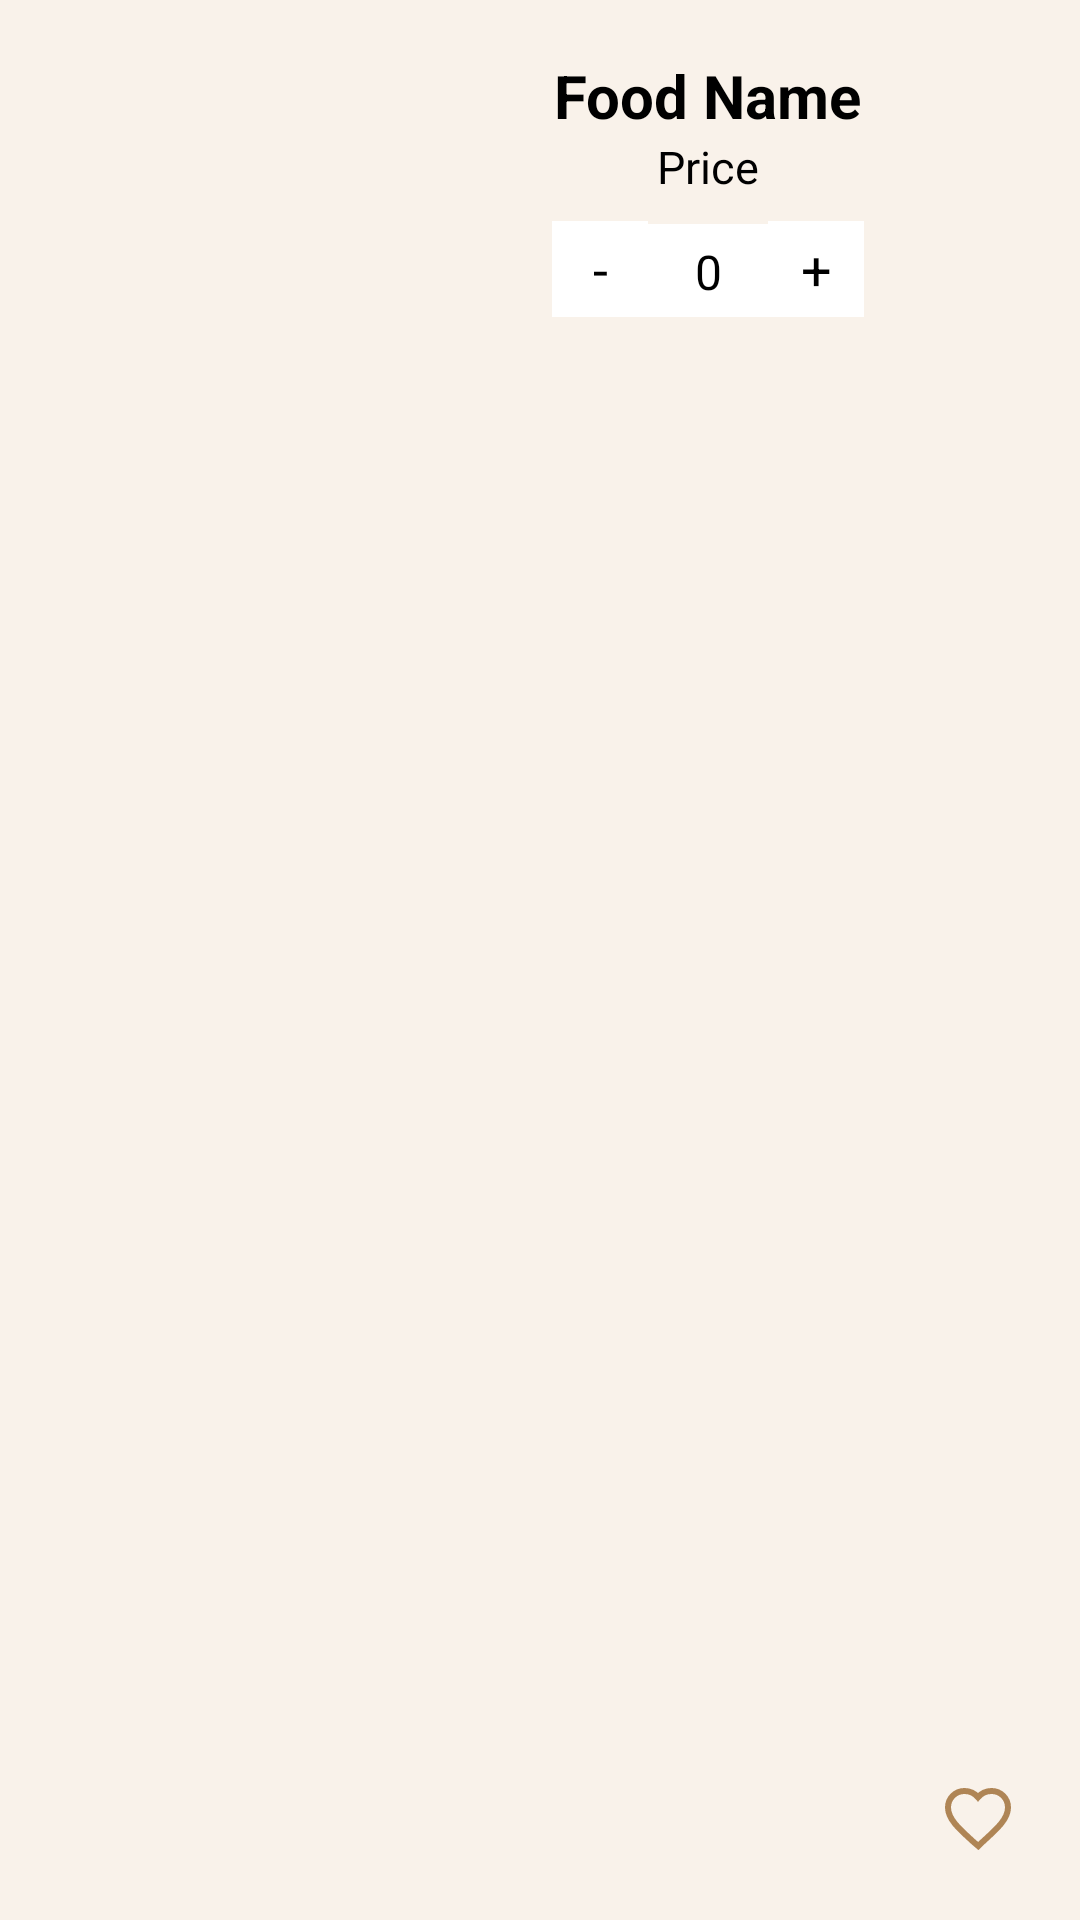

Android layout source for this screen:
<!-- AndroidManifest.xml: application theme Theme.QuickBites -->
<!-- res/layout/menu_item.xml -->
<FrameLayout xmlns:android="http://schemas.android.com/apk/res/android"
    android:layout_width="match_parent"
    android:layout_height="wrap_content"
    android:layout_marginBottom="8dp"
    android:background="@color/nav_bar">

    <LinearLayout
        android:layout_width="match_parent"
        android:layout_height="wrap_content"
        android:orientation="horizontal"
        android:padding="12dp">

        <ImageView
            android:id="@+id/itemImage"
            android:layout_width="100dp"
            android:layout_height="100dp"
            android:layout_marginStart="12dp"
            android:scaleType="centerCrop" />

        <LinearLayout
            android:layout_width="0dp"
            android:layout_height="100dp"
            android:layout_weight="1"
            android:orientation="vertical"
            android:gravity="center">

            <TextView
                android:id="@+id/itemName"
                android:layout_width="wrap_content"
                android:layout_height="wrap_content"
                android:text="Food Name"
                android:layout_gravity="center"
                android:textSize="20sp"
                android:textStyle="bold"
                android:textColor="#000000" />

            <TextView
                android:id="@+id/price"
                android:layout_width="wrap_content"
                android:layout_height="wrap_content"
                android:text="Price"
                android:layout_gravity="center"
                android:textSize="15sp"
                android:textColor="#000000" />

            <LinearLayout
                android:layout_width="wrap_content"
                android:layout_height="wrap_content"
                android:orientation="horizontal"
                android:layout_marginTop="8dp"
                android:layout_gravity="center">

                <TextView
                    android:id="@+id/btnDecrease"
                    android:layout_width="32dp"
                    android:layout_height="32dp"
                    android:gravity="center"
                    android:text="-"
                    android:textSize="18sp"
                    android:background="@color/white"
                    android:textColor="#000000" />

                <TextView
                    android:id="@+id/itemQuantity"
                    android:layout_width="40dp"
                    android:layout_height="32dp"
                    android:gravity="center"
                    android:background="@color/white"
                    android:text="0"
                    android:textSize="16sp"
                    android:textColor="#000000" />

                <TextView
                    android:id="@+id/btnIncrease"
                    android:layout_width="32dp"
                    android:layout_height="32dp"
                    android:gravity="center"
                    android:background="@color/white"
                    android:text="+"
                    android:textSize="18sp"
                    android:textColor="#000000" />
            </LinearLayout>
        </LinearLayout>
    </LinearLayout>

    <ImageButton
        android:id="@+id/btnFavorite"
        android:layout_width="48dp"
        android:layout_height="48dp"
        android:layout_gravity="bottom|end"
        android:layout_margin="10dp"
        android:background="@android:color/transparent"
        android:src="@drawable/ic_heart_unselected"
        android:contentDescription="Favorite" />
</FrameLayout>
<!-- resources referenced by this layout -->
<resources>
  <color name="nav_bar">#f9f2ea</color>
  <color name="white">#FFFFFFFF</color>
  <!-- drawable ic_heart_unselected (drawable) -->
  <?xml version="1.0" encoding="utf-8"?>
  <vector xmlns:android="http://schemas.android.com/apk/res/android"
      android:width="24dp" android:height="24dp"
      android:viewportWidth="24" android:viewportHeight="24">
      <path
          android:strokeColor="@color/brown_buttons"
          android:strokeWidth="2"
          android:pathData="M12.1,21.35L10.55,20.03C5.4,15.36 2,12.28 2,8.5
              2,5.42 4.42,3 7.5,3c1.74,0 3.41,0.81 4.5,2.09
              C13.09,3.81 14.76,3 16.5,3
              19.58,3 22,5.42 22,8.5
              c0,3.78 -3.4,6.86 -8.55,11.54L12.1,21.35z"/>
  </vector>
  <style name="Theme.QuickBites" parent="Base.Theme.QuickBites" />
  <color name="brown_buttons">#af8555</color>
  <style name="Base.Theme.QuickBites" parent="Theme.MaterialComponents.DayNight.NoActionBar">
          <item name="android:windowIsTranslucent">true</item>
      </style>
</resources>
